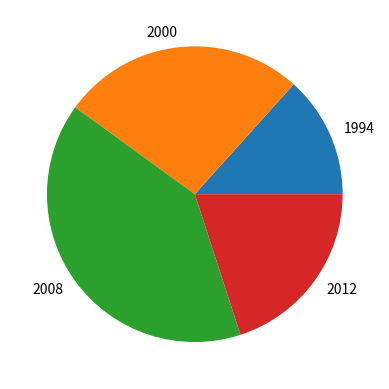

Recreate this plot in Python.
# import matplotlib.pyplot
# import numpy


# name = ["week1", "week2", "week3", "week4", "week5"]
# data = numpy.array([100, 200, 300, 300, 250])

# matplotlib.pyplot.bar(name,data)
# matplotlib.pyplot.show()








import matplotlib.pyplot
import numpy

year = ["1994","2000" ,"2008", "2012" ]
#data = numpy.array([100,200,300,150])
data = [100,200,300,150]

matplotlib.pyplot.pie(data, labels=year)
matplotlib.pyplot.show()